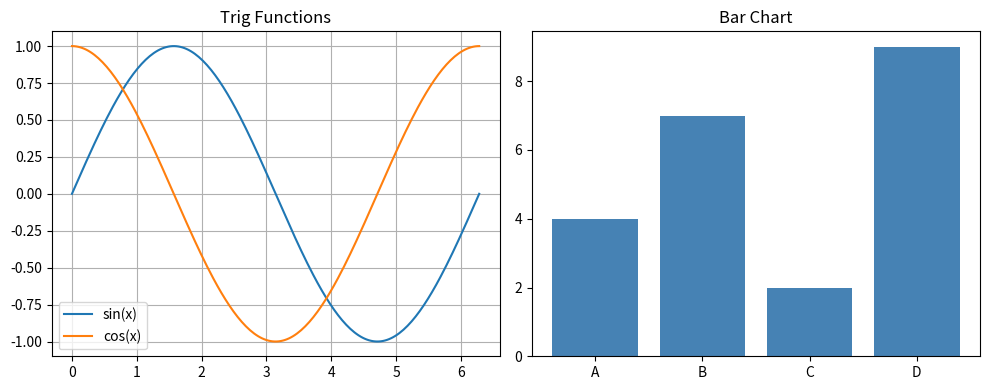

Source code (Python):
import matplotlib.pyplot as plt
import numpy as np

x = np.linspace(0, 2 * np.pi, 200)

fig, axes = plt.subplots(1, 2, figsize=(10, 4))

axes[0].plot(x, np.sin(x), label='sin(x)')
axes[0].plot(x, np.cos(x), label='cos(x)')
axes[0].set_title('Trig Functions')
axes[0].legend()
axes[0].grid(True)

axes[1].bar(['A', 'B', 'C', 'D'], [4, 7, 2, 9], color='steelblue')
axes[1].set_title('Bar Chart')

plt.tight_layout()
plt.show()

print("Rendered 2 subplots.")
